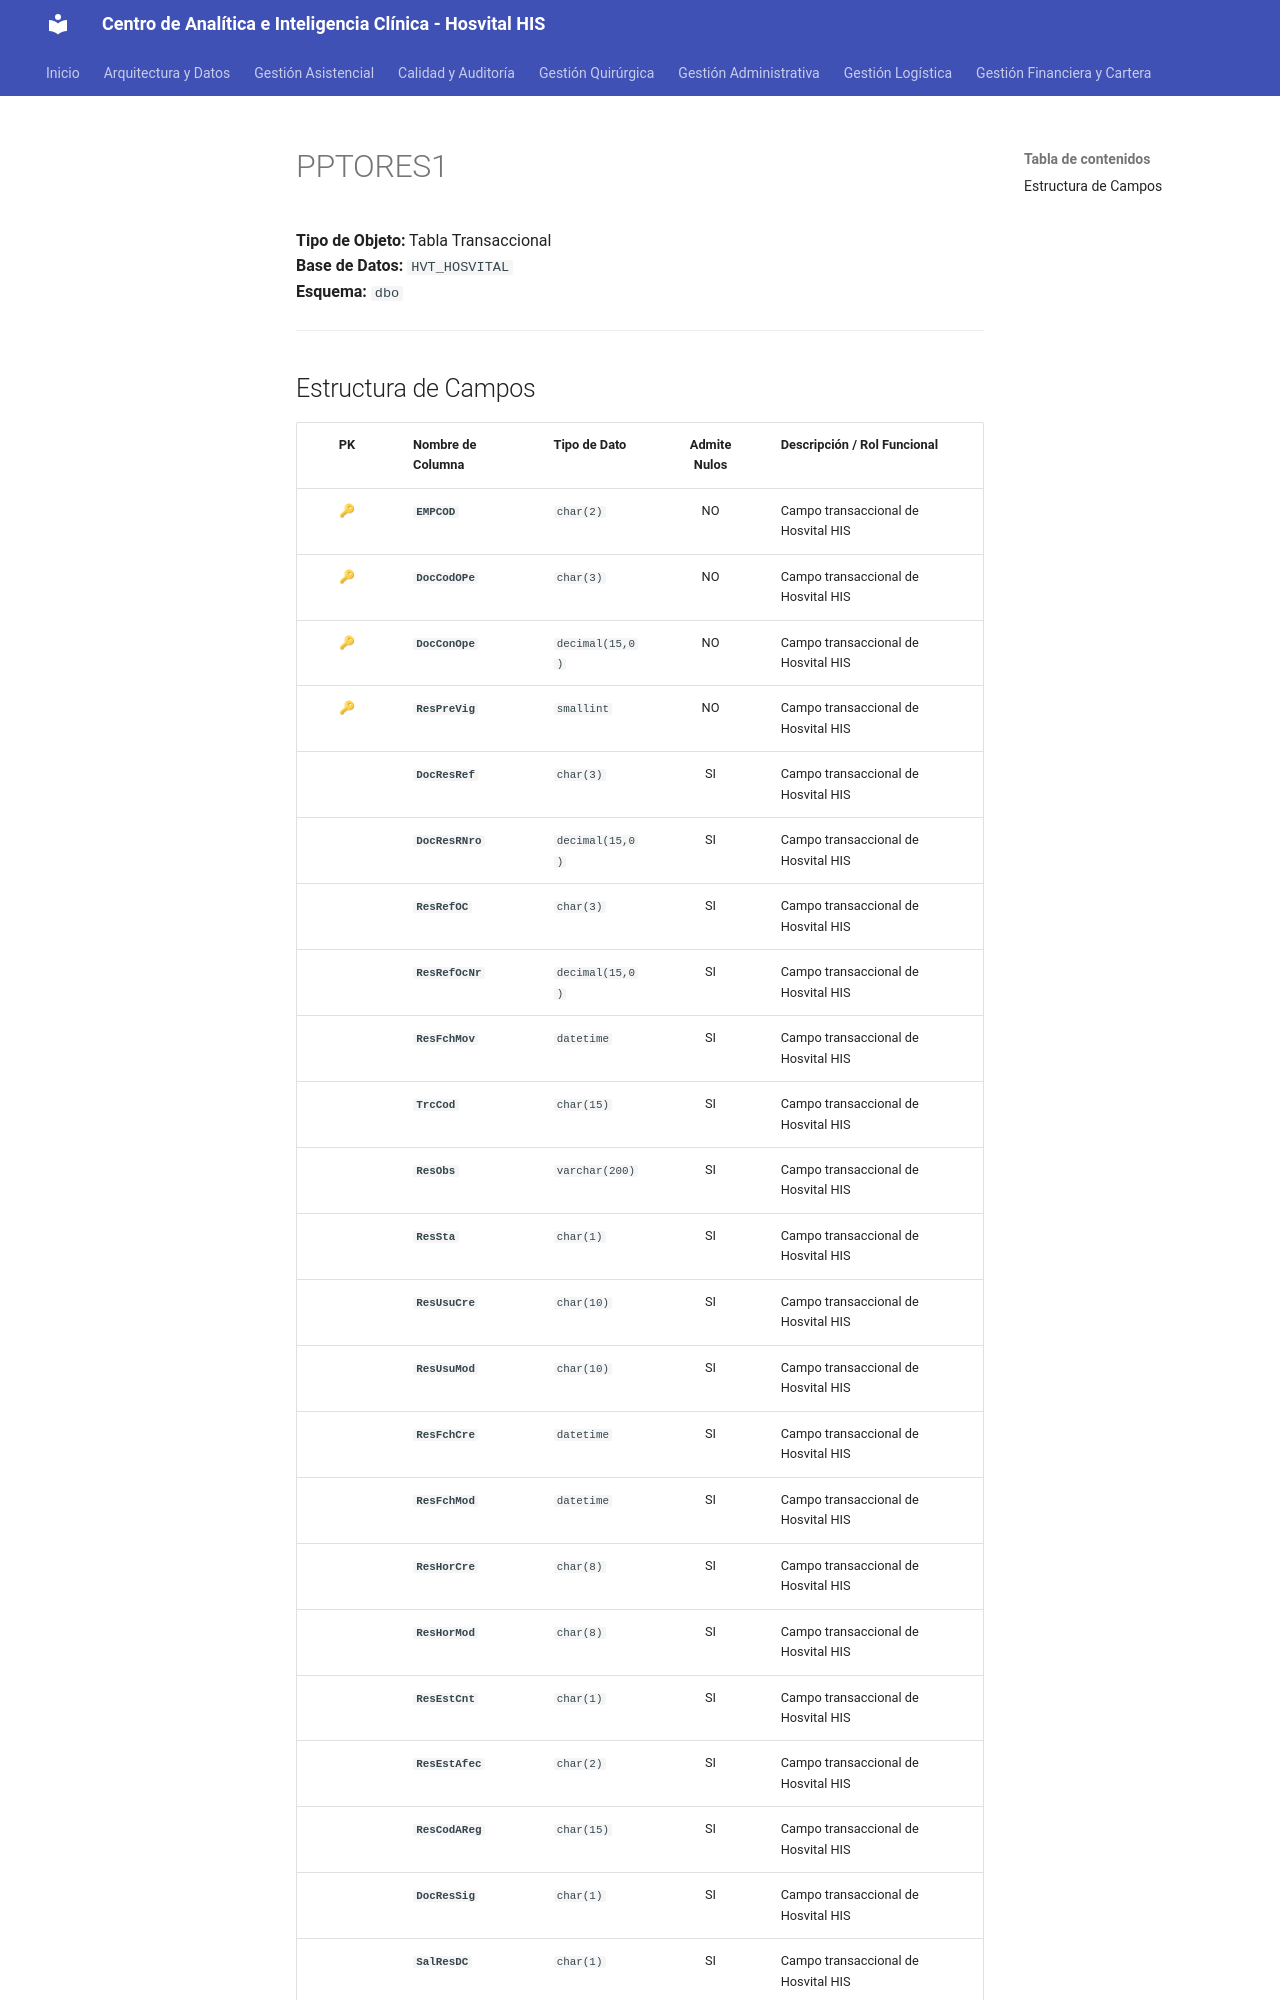

repository: SoporteSaludtech/superset-docs · page: diccionario-general/PPTORES1/index.html · generator: mkdocs

# PPTORES1

**Tipo de Objeto:** Tabla Transaccional  
**Base de Datos:** `HVT_HOSVITAL`  
**Esquema:** `dbo`

---

## Estructura de Campos

| PK | Nombre de Columna | Tipo de Dato | Admite Nulos | Descripción / Rol Funcional |
| :-: | :--- | :--- | :-: | :--- |
| 🔑 | **`EMPCOD`** | `char(2)` | NO | Campo transaccional de Hosvital HIS |
| 🔑 | **`DocCodOPe`** | `char(3)` | NO | Campo transaccional de Hosvital HIS |
| 🔑 | **`DocConOpe`** | `decimal(15,0)` | NO | Campo transaccional de Hosvital HIS |
| 🔑 | **`ResPreVig`** | `smallint` | NO | Campo transaccional de Hosvital HIS |
|  | **`DocResRef`** | `char(3)` | SI | Campo transaccional de Hosvital HIS |
|  | **`DocResRNro`** | `decimal(15,0)` | SI | Campo transaccional de Hosvital HIS |
|  | **`ResRefOC`** | `char(3)` | SI | Campo transaccional de Hosvital HIS |
|  | **`ResRefOcNr`** | `decimal(15,0)` | SI | Campo transaccional de Hosvital HIS |
|  | **`ResFchMov`** | `datetime` | SI | Campo transaccional de Hosvital HIS |
|  | **`TrcCod`** | `char(15)` | SI | Campo transaccional de Hosvital HIS |
|  | **`ResObs`** | `varchar(200)` | SI | Campo transaccional de Hosvital HIS |
|  | **`ResSta`** | `char(1)` | SI | Campo transaccional de Hosvital HIS |
|  | **`ResUsuCre`** | `char(10)` | SI | Campo transaccional de Hosvital HIS |
|  | **`ResUsuMod`** | `char(10)` | SI | Campo transaccional de Hosvital HIS |
|  | **`ResFchCre`** | `datetime` | SI | Campo transaccional de Hosvital HIS |
|  | **`ResFchMod`** | `datetime` | SI | Campo transaccional de Hosvital HIS |
|  | **`ResHorCre`** | `char(8)` | SI | Campo transaccional de Hosvital HIS |
|  | **`ResHorMod`** | `char(8)` | SI | Campo transaccional de Hosvital HIS |
|  | **`ResEstCnt`** | `char(1)` | SI | Campo transaccional de Hosvital HIS |
|  | **`ResEstAfec`** | `char(2)` | SI | Campo transaccional de Hosvital HIS |
|  | **`ResCodAReg`** | `char(15)` | SI | Campo transaccional de Hosvital HIS |
|  | **`DocResSig`** | `char(1)` | SI | Campo transaccional de Hosvital HIS |
|  | **
